2-way image classification set "tumorous_and_nontumorous" from GitHub (Codster7SH/Brain-tumore-Prediction-model); label vocabulary: non-tumorous, tumorous.

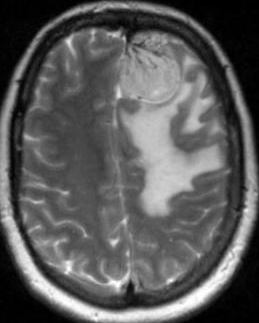
Label: tumorous

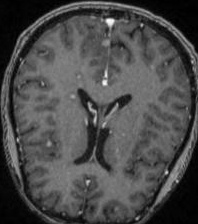
Label: non-tumorous

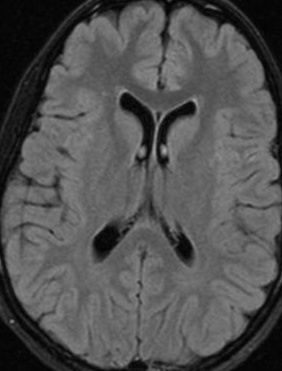
Label: non-tumorous

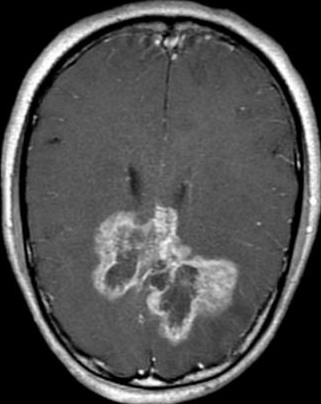
Label: tumorous

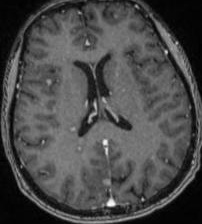
Label: non-tumorous

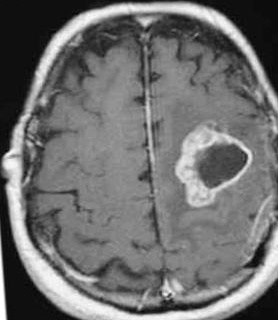
Label: tumorous
